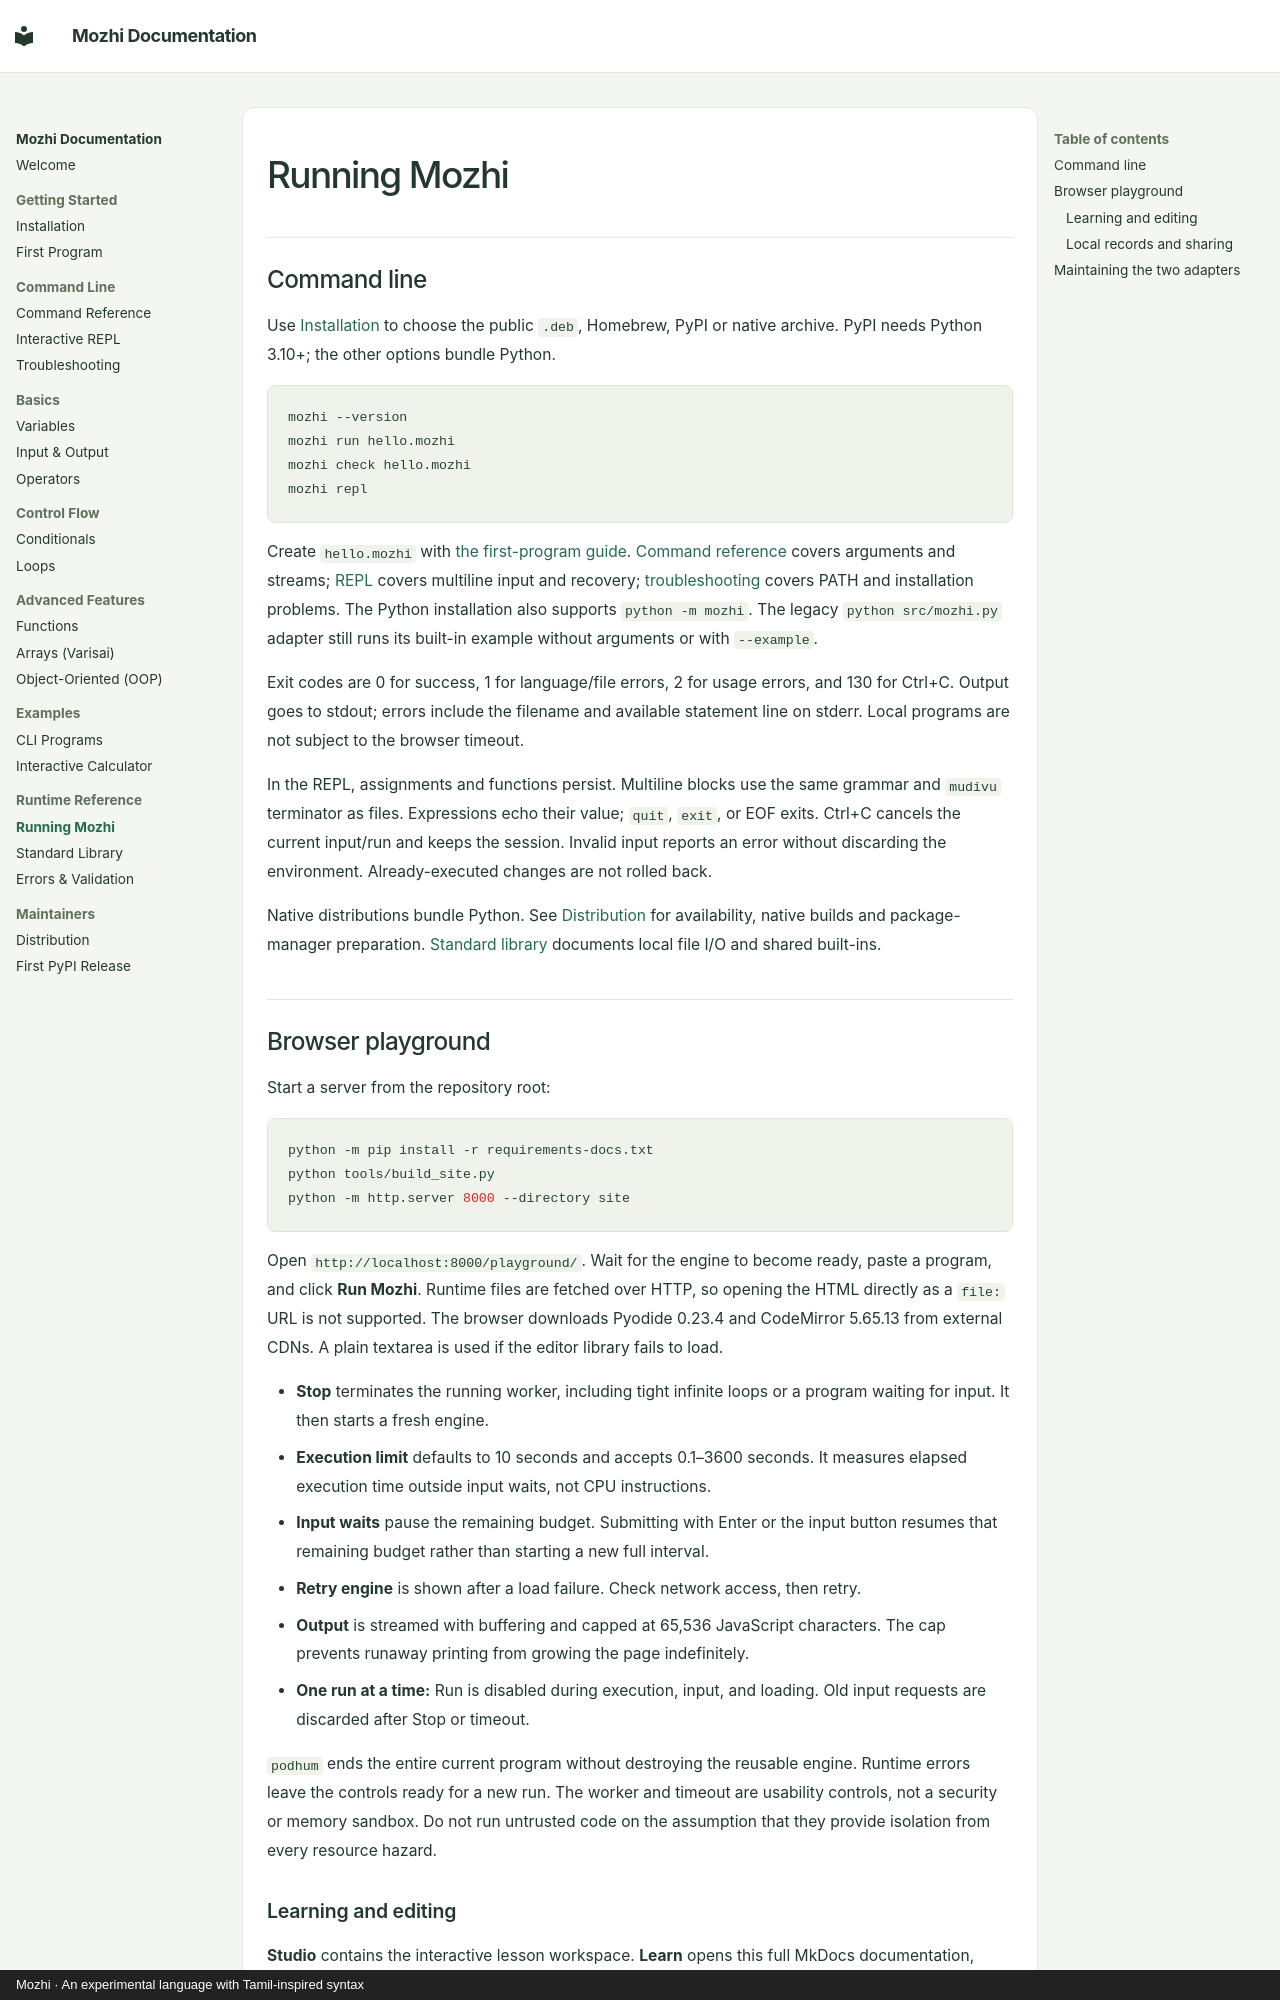

repository: sm1else-bot/mozhi · page: runtime/index.html · generator: mkdocs · copyright: Mozhi · An experimental language with Tamil-inspired syntax

# Running Mozhi

## Command line

Use [Installation](install.md) to choose the public `.deb`, Homebrew, PyPI or
native archive. PyPI needs Python 3.10+; the other options bundle Python.

```sh
mozhi --version
mozhi run hello.mozhi
mozhi check hello.mozhi
mozhi repl
```

Create `hello.mozhi` with [the first-program guide](cli/programs.md).
[Command reference](cli/index.md) covers arguments and streams;
[REPL](cli/repl.md) covers multiline input and recovery;
[troubleshooting](troubleshooting.md) covers PATH and installation problems.
The Python installation also supports `python -m mozhi`. The legacy
`python src/mozhi.py` adapter still runs its built-in example without arguments
or with `--example`.

Exit codes are 0 for success, 1 for language/file errors, 2 for usage errors, and 130 for Ctrl+C. Output goes to stdout; errors include the filename and available statement line on stderr. Local programs are not subject to the browser timeout.

In the REPL, assignments and functions persist. Multiline blocks use the same grammar and `mudivu` terminator as files. Expressions echo their value; `quit`, `exit`, or EOF exits. Ctrl+C cancels the current input/run and keeps the session. Invalid input reports an error without discarding the environment. Already-executed changes are not rolled back.

Native distributions bundle Python. See [Distribution](distribution.md) for availability, native builds and package-manager preparation. [Standard library](standard-library.md) documents local file I/O and shared built-ins.

## Browser playground

Start a server from the repository root:

```sh
python -m pip install -r requirements-docs.txt
python tools/build_site.py
python -m http.server 8000 --directory site
```

Open `http://localhost:8000/playground/`. Wait for the engine to become ready, paste a program, and click **Run Mozhi**. Runtime files are fetched over HTTP, so opening the HTML directly as a `file:` URL is not supported. The browser downloads Pyodide 0.23.4 and CodeMirror 5.65.13 from external CDNs. A plain textarea is used if the editor library fails to load.

- **Stop** terminates the running worker, including tight infinite loops or a program waiting for input. It then starts a fresh engine.
- **Execution limit** defaults to 10 seconds and accepts 0.1–3600 seconds. It measures elapsed execution time outside input waits, not CPU instructions.
- **Input waits** pause the remaining budget. Submitting with Enter or the input button resumes that remaining budget rather than starting a new full interval.
- **Retry engine** is shown after a load failure. Check network access, then retry.
- **Output** is streamed with buffering and capped at 65,536 JavaScript characters. The cap prevents runaway printing from growing the page indefinitely.
- **One run at a time:** Run is disabled during execution, input, and loading. Old input requests are discarded after Stop or timeout.

`podhum` ends the entire current program without destroying the reusable engine. Runtime errors leave the controls ready for a new run. The worker and timeout are usability controls, not a security or memory sandbox. Do not run untrusted code on the assumption that they provide isolation from every resource hazard.
